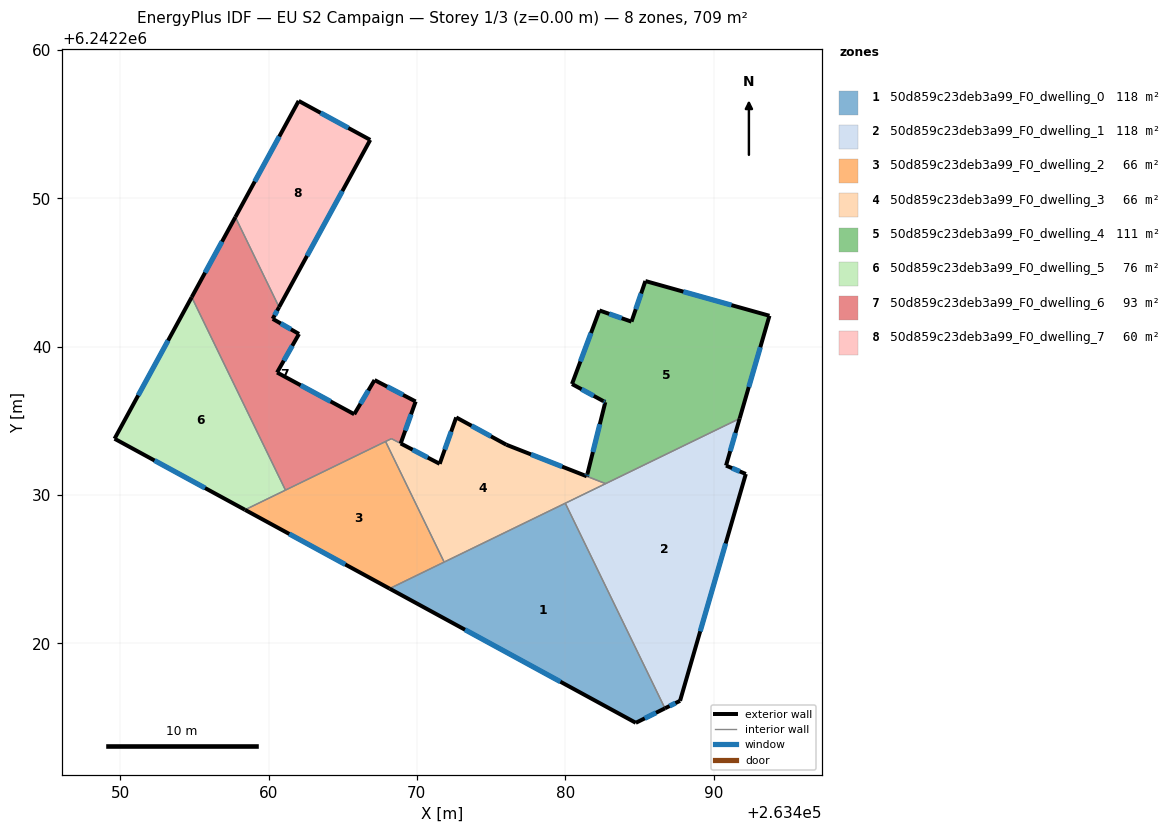
=== STOREY PLAN SPEC (per zone: floor XY polygon, exterior-wall plan segments, windows/doors) ===
zone 1: 50d859c23deb3a99_F0_dwelling_0  (118.2 m²)
  floor: (263480.01, 6242229.45) (263486.72, 6242215.63) (263484.76, 6242214.65) (263468.16, 6242223.70)
  exterior wall: (263484.76, 6242214.65) – (263486.72, 6242215.63)  [2.2 m]
    window: (263485.36, 6242214.95) – (263486.12, 6242215.33)  [1.0 m²]
  exterior wall: (263468.16, 6242223.70) – (263484.76, 6242214.65)  [18.9 m]
    window: (263473.24, 6242220.93) – (263479.68, 6242217.42)  [8.5 m²]
  interior walls: 3
zone 2: 50d859c23deb3a99_F0_dwelling_1  (118.2 m²)
  floor: (263491.76, 6242235.16) (263490.84, 6242231.99) (263492.18, 6242231.42) (263487.74, 6242216.13) (263486.72, 6242215.63) (263480.01, 6242229.45)
  exterior wall: (263490.84, 6242231.99) – (263491.76, 6242235.16)  [3.3 m]
    window: (263491.12, 6242232.96) – (263491.48, 6242234.19)  [1.5 m²]
  exterior wall: (263492.18, 6242231.42) – (263490.84, 6242231.99)  [1.5 m]
    window: (263491.77, 6242231.60) – (263491.25, 6242231.82)  [0.7 m²]
  exterior wall: (263487.74, 6242216.13) – (263492.18, 6242231.42)  [15.9 m]
    window: (263489.10, 6242220.82) – (263490.82, 6242226.74)  [7.2 m²]
  exterior wall: (263486.72, 6242215.63) – (263487.74, 6242216.13)  [1.1 m]
    window: (263487.04, 6242215.78) – (263487.43, 6242215.98)  [0.5 m²]
  interior walls: 3
zone 3: 50d859c23deb3a99_F0_dwelling_2  (66.1 m²)
  floor: (263467.89, 6242233.62) (263471.84, 6242225.49) (263468.16, 6242223.70) (263458.41, 6242229.01)
  exterior wall: (263458.41, 6242229.01) – (263468.16, 6242223.70)  [11.1 m]
    window: (263461.40, 6242227.38) – (263465.17, 6242225.33)  [5.0 m²]
  interior walls: 4
zone 4: 50d859c23deb3a99_F0_dwelling_3  (65.9 m²)
  floor: (263482.72, 6242230.77) (263471.84, 6242225.49) (263467.89, 6242233.62) (263468.29, 6242233.81) (263471.54, 6242232.11) (263472.65, 6242235.24) (263476.03, 6242233.40)
  exterior wall: (263472.65, 6242235.24) – (263471.54, 6242232.11)  [3.3 m]
    window: (263472.31, 6242234.28) – (263471.88, 6242233.07)  [1.5 m²]
  exterior wall: (263476.03, 6242233.40) – (263472.65, 6242235.24)  [3.9 m]
    window: (263475.00, 6242233.96) – (263473.69, 6242234.67)  [1.7 m²]
  exterior wall: (263481.46, 6242231.27) – (263476.03, 6242233.40)  [5.8 m]
    window: (263479.79, 6242231.92) – (263477.69, 6242232.75)  [2.6 m²]
  exterior wall: (263471.54, 6242232.11) – (263468.91, 6242233.48)  [3.0 m]
    window: (263470.73, 6242232.53) – (263469.71, 6242233.06)  [1.3 m²]
  interior walls: 6
zone 5: 50d859c23deb3a99_F0_dwelling_4  (111.5 m²)
  floor: (263493.77, 6242242.09) (263491.76, 6242235.16) (263482.72, 6242230.77) (263481.46, 6242231.27) (263482.70, 6242236.27) (263482.57, 6242236.34) (263480.46, 6242237.49) (263482.31, 6242242.45) (263484.47, 6242241.70) (263485.41, 6242244.43)
  exterior wall: (263482.57, 6242236.34) – (263482.70, 6242236.27)  [0.2 m]
    window: (263482.61, 6242236.32) – (263482.66, 6242236.29)  [0.1 m²]
  exterior wall: (263480.46, 6242237.49) – (263482.57, 6242236.34)  [2.4 m]
    window: (263481.10, 6242237.14) – (263481.92, 6242236.69)  [1.1 m²]
  exterior wall: (263482.31, 6242242.45) – (263480.46, 6242237.49)  [5.3 m]
    window: (263481.74, 6242240.93) – (263481.02, 6242239.01)  [2.4 m²]
  exterior wall: (263484.47, 6242241.70) – (263482.31, 6242242.45)  [2.3 m]
    window: (263483.81, 6242241.93) – (263482.97, 6242242.22)  [1.0 m²]
  exterior wall: (263485.41, 6242244.43) – (263484.47, 6242241.70)  [2.9 m]
    window: (263485.12, 6242243.60) – (263484.76, 6242242.53)  [1.3 m²]
  exterior wall: (263493.77, 6242242.09) – (263485.41, 6242244.43)  [8.7 m]
    window: (263491.21, 6242242.81) – (263487.97, 6242243.72)  [3.9 m²]
  exterior wall: (263491.76, 6242235.16) – (263493.77, 6242242.09)  [7.2 m]
    window: (263492.38, 6242237.29) – (263493.15, 6242239.97)  [3.2 m²]
  exterior wall: (263481.50, 6242231.42) – (263481.46, 6242231.27)  [0.2 m]
    window: (263481.49, 6242231.37) – (263481.47, 6242231.31)  [0.1 m²]
  exterior wall: (263482.70, 6242236.27) – (263481.50, 6242231.42)  [5.0 m]
    window: (263482.33, 6242234.78) – (263481.87, 6242232.91)  [2.2 m²]
  interior walls: 2
zone 6: 50d859c23deb3a99_F0_dwelling_5  (76.4 m²)
  floor: (263454.82, 6242243.35) (263461.14, 6242230.34) (263458.41, 6242229.01) (263449.62, 6242233.80)
  exterior wall: (263449.62, 6242233.80) – (263458.41, 6242229.01)  [10.0 m]
    window: (263452.31, 6242232.33) – (263455.72, 6242230.48)  [4.5 m²]
  exterior wall: (263454.82, 6242243.35) – (263449.62, 6242233.80)  [10.9 m]
    window: (263453.23, 6242240.42) – (263451.21, 6242236.73)  [4.9 m²]
  interior walls: 2
zone 7: 50d859c23deb3a99_F0_dwelling_6  (93.2 m²)
  floor: (263460.71, 6242242.67) (263460.28, 6242241.88) (263462.05, 6242240.87) (263460.58, 6242238.27) (263465.78, 6242235.46) (263467.15, 6242237.76) (263469.92, 6242236.31) (263468.91, 6242233.48) (263468.29, 6242233.81) (263461.14, 6242230.34) (263454.82, 6242243.35) (263457.76, 6242248.74)
  exterior wall: (263457.76, 6242248.74) – (263454.82, 6242243.35)  [6.1 m]
    window: (263456.86, 6242247.09) – (263455.72, 6242245.00)  [2.8 m²]
  exterior wall: (263460.28, 6242241.88) – (263460.71, 6242242.67)  [0.9 m]
    window: (263460.41, 6242242.13) – (263460.58, 6242242.43)  [0.4 m²]
  exterior wall: (263462.05, 6242240.87) – (263460.28, 6242241.88)  [2.0 m]
    window: (263461.51, 6242241.18) – (263460.83, 6242241.57)  [0.9 m²]
  exterior wall: (263460.58, 6242238.27) – (263462.05, 6242240.87)  [3.0 m]
    window: (263461.03, 6242239.06) – (263461.60, 6242240.07)  [1.3 m²]
  exterior wall: (263465.78, 6242235.46) – (263460.58, 6242238.27)  [5.9 m]
    window: (263464.18, 6242236.32) – (263462.17, 6242237.41)  [2.7 m²]
  exterior wall: (263467.15, 6242237.76) – (263465.78, 6242235.46)  [2.7 m]
    window: (263466.73, 6242237.05) – (263466.20, 6242236.16)  [1.2 m²]
  exterior wall: (263469.92, 6242236.31) – (263467.15, 6242237.76)  [3.1 m]
    window: (263469.07, 6242236.76) – (263468.00, 6242237.32)  [1.4 m²]
  exterior wall: (263468.91, 6242233.48) – (263469.92, 6242236.31)  [3.0 m]
    window: (263469.22, 6242234.35) – (263469.61, 6242235.45)  [1.4 m²]
  interior walls: 5
zone 8: 50d859c23deb3a99_F0_dwelling_7  (59.8 m²)
  floor: (263466.86, 6242253.95) (263460.71, 6242242.67) (263457.76, 6242248.74) (263462.03, 6242256.58)
  exterior wall: (263462.03, 6242256.58) – (263457.76, 6242248.74)  [8.9 m]
    window: (263460.73, 6242254.18) – (263459.07, 6242251.14)  [4.0 m²]
  exterior wall: (263466.86, 6242253.95) – (263462.03, 6242256.58)  [5.5 m]
    window: (263465.38, 6242254.75) – (263463.51, 6242255.77)  [2.5 m²]
  exterior wall: (263460.71, 6242242.67) – (263466.86, 6242253.95)  [12.8 m]
    window: (263462.59, 6242246.13) – (263464.97, 6242250.49)  [5.8 m²]
  interior walls: 1

=== DERIVED (storey summary) ===
Building: EU S2 Campaign
Storey: 1 of 3  (floor level z = 0.00 m)
Storey gross floor area: 709.3 m²
Zones on this storey: 8
  - 50d859c23deb3a99_F0_dwelling_0: floor 118.2 m²; exterior wall 21.1 m (63.3 m²); 2 window(s) 9.5 m²; WWR 15.0%
  - 50d859c23deb3a99_F0_dwelling_1: floor 118.2 m²; exterior wall 21.8 m (65.4 m²); 4 window(s) 9.8 m²; WWR 15.0%
  - 50d859c23deb3a99_F0_dwelling_2: floor 66.1 m²; exterior wall 11.1 m (33.3 m²); 1 window(s) 5.0 m²; WWR 15.0%
  - 50d859c23deb3a99_F0_dwelling_3: floor 65.9 m²; exterior wall 16.0 m (47.9 m²); 4 window(s) 7.2 m²; WWR 15.0%
  - 50d859c23deb3a99_F0_dwelling_4: floor 111.5 m²; exterior wall 34.1 m (102.2 m²); 9 window(s) 15.3 m²; WWR 15.0%
  - 50d859c23deb3a99_F0_dwelling_5: floor 76.4 m²; exterior wall 20.9 m (62.6 m²); 2 window(s) 9.4 m²; WWR 15.0%
  - 50d859c23deb3a99_F0_dwelling_6: floor 93.2 m²; exterior wall 26.8 m (80.4 m²); 8 window(s) 12.1 m²; WWR 15.0%
  - 50d859c23deb3a99_F0_dwelling_7: floor 59.8 m²; exterior wall 27.3 m (81.8 m²); 3 window(s) 12.3 m²; WWR 15.0%
Zone adjacency (shared interzone walls):
  - 50d859c23deb3a99_F0_dwelling_0 ↔ 50d859c23deb3a99_F0_dwelling_1
  - 50d859c23deb3a99_F0_dwelling_0 ↔ 50d859c23deb3a99_F0_dwelling_2
  - 50d859c23deb3a99_F0_dwelling_0 ↔ 50d859c23deb3a99_F0_dwelling_3
  - 50d859c23deb3a99_F0_dwelling_1 ↔ 50d859c23deb3a99_F0_dwelling_3
  - 50d859c23deb3a99_F0_dwelling_1 ↔ 50d859c23deb3a99_F0_dwelling_4
  - 50d859c23deb3a99_F0_dwelling_2 ↔ 50d859c23deb3a99_F0_dwelling_3
  - 50d859c23deb3a99_F0_dwelling_2 ↔ 50d859c23deb3a99_F0_dwelling_5
  - 50d859c23deb3a99_F0_dwelling_2 ↔ 50d859c23deb3a99_F0_dwelling_6
  - 50d859c23deb3a99_F0_dwelling_3 ↔ 50d859c23deb3a99_F0_dwelling_4
  - 50d859c23deb3a99_F0_dwelling_3 ↔ 50d859c23deb3a99_F0_dwelling_6
  - 50d859c23deb3a99_F0_dwelling_5 ↔ 50d859c23deb3a99_F0_dwelling_6
  - 50d859c23deb3a99_F0_dwelling_6 ↔ 50d859c23deb3a99_F0_dwelling_7